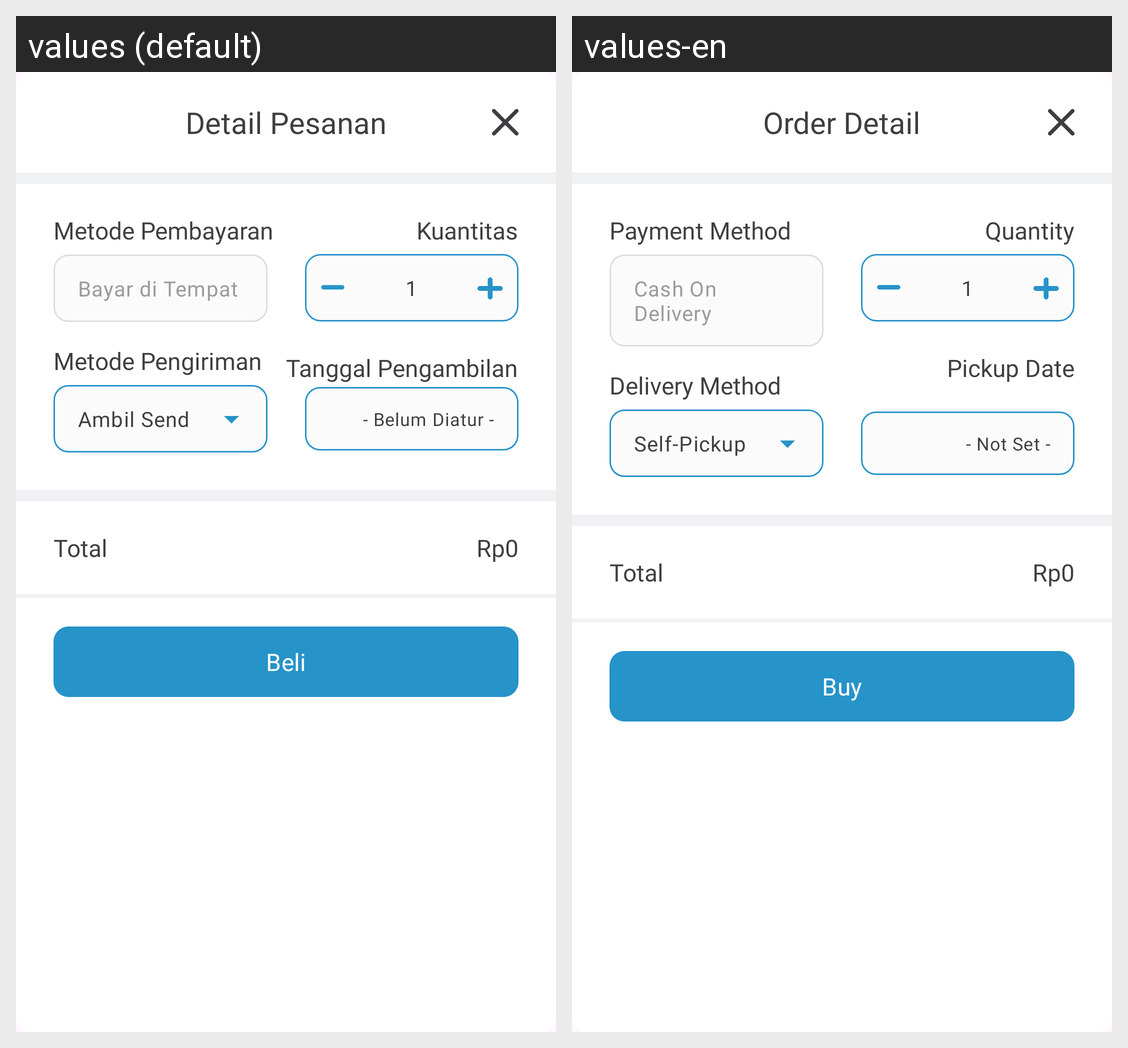

Strings drawn on this Android screen and how each of the app's shown locales translates them:
Android screen res/layout/buy_bottom_sheet_dialog.xml rendered under 2 locales, left to right: values (default), values-en. Device: Nexus 5 (rendered at 1080×1920; each locale shown at half size, 540×960, under a caption strip naming it); theme Theme.Bloomy.
Strings drawn on this screen, with the default value and each locale's value (text and hints the layout hard-codes, and strings that could not be matched under every locale, appear in the picture but are not listed):

tv_order_detail_buy_bottom_sheet_dialog
  values: Detail Pesanan
  values-en: Order Detail

tv_hint_payment_method_buy_bottom_sheet_dialog
  values: Metode Pembayaran
  values-en: Payment Method

tv_value_payment_method_buy_bottom_sheet_dialog
  values: Bayar di Tempat
  values-en: Cash On Delivery

tv_hint_quantity_buy_bottom_sheet_dialog
  values: Kuantitas
  values-en: Quantity

tv_value_quantity_buy_bottom_sheet_dialog
  values: 1
  values-en: 1

tv_hint_delivery_method_buy_bottom_sheet_dialog
  values: Metode Pengiriman
  values-en: Delivery Method

tv_value_delivery_method_buy_bottom_sheet_dialog
  values: Ambil Sendiri
  values-en: Self-Pickup

tv_hint_pickup_date_buy_bottom_sheet_dialog
  values: Tanggal Pengambilan
  values-en: Pickup Date

tv_value_pickup_date_buy_bottom_sheet_dialog
  values: - Belum Diatur -
  values-en: - Not Set -

tv_hint_total_buy_bottom_sheet_dialog
  values: Total
  values-en: Total

tv_value_total_buy_bottom_sheet_dialog
  values: Rp0
  values-en: Rp0

btn_buy_bottom_sheet_dialog
  values: Beli
  values-en: Buy
